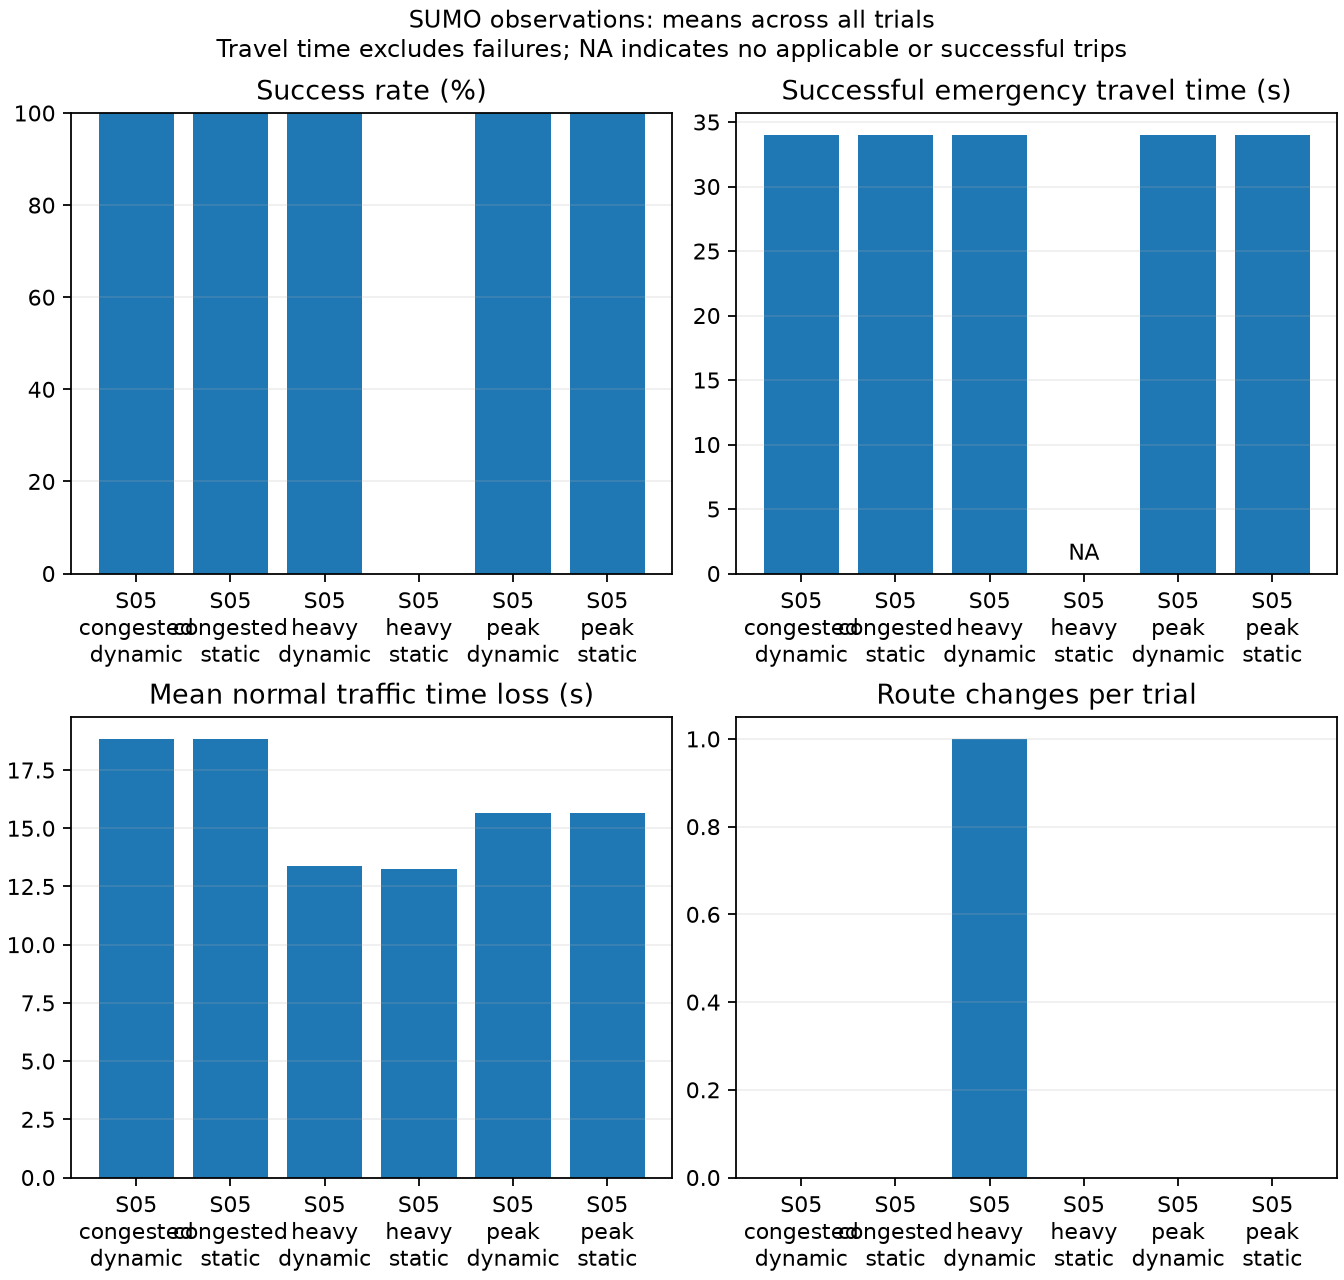

The data file committed next to this chart (first rows):
scenario, strategy, seed, profile, accident_time, blockage_time, initial_route, final_route, initial_eta, replanned_eta, blockage_detection_time, replanning_trigger_time, replanning_completion_time, ambulance_dispatch_time, ambulance_arrival_time, actual_travel_time, response_time, eta_error, number_of_replans, successful_route_changes, route_changed, replanning_latency, planner_computation_ms, completion_status
S05, static, 1, heavy, 300, 307, E13 -> E5 -> E7 -> E23, E13 -> E5 -> E7 -> E23, 25.68, , 314.0, , , 301.0, , , , , 0, 0, False, , 0.07383, TELEPORTED
S05, dynamic, 1, heavy, 300, 307, E13 -> E5 -> E7 -> E23, E5 -> E19 -> E11, 25.68, 22.72, 314.0, , , 301.0, 335.0, 34.0, 35.0, 8.317, 1, 1, True, , 0.9978, SUCCESS
S05, static, 1, peak, 300, 307, E13 -> E5 -> E19 -> E11, E13 -> E5 -> E19 -> E11, 25.99, , 314.0, , , 301.0, 335.0, 34.0, 35.0, 8.009, 0, 0, False, , 0.054, SUCCESS
S05, dynamic, 1, peak, 300, 307, E13 -> E5 -> E19 -> E11, E13 -> E5 -> E19 -> E11, 25.99, , 314.0, , , 301.0, 335.0, 34.0, 35.0, 8.009, 0, 0, False, , 1.052, SUCCESS
S05, static, 1, congested, 300, 307, E13 -> E5 -> E19 -> E11, E13 -> E5 -> E19 -> E11, 25.41, , 314.0, , , 301.0, 335.0, 34.0, 35.0, 8.591, 0, 0, False, , 0.06683, SUCCESS
S05, dynamic, 1, congested, 300, 307, E13 -> E5 -> E19 -> E11, E13 -> E5 -> E19 -> E11, 25.41, , 314.0, , , 301.0, 335.0, 34.0, 35.0, 8.591, 0, 0, False, , 1.216, SUCCESS
